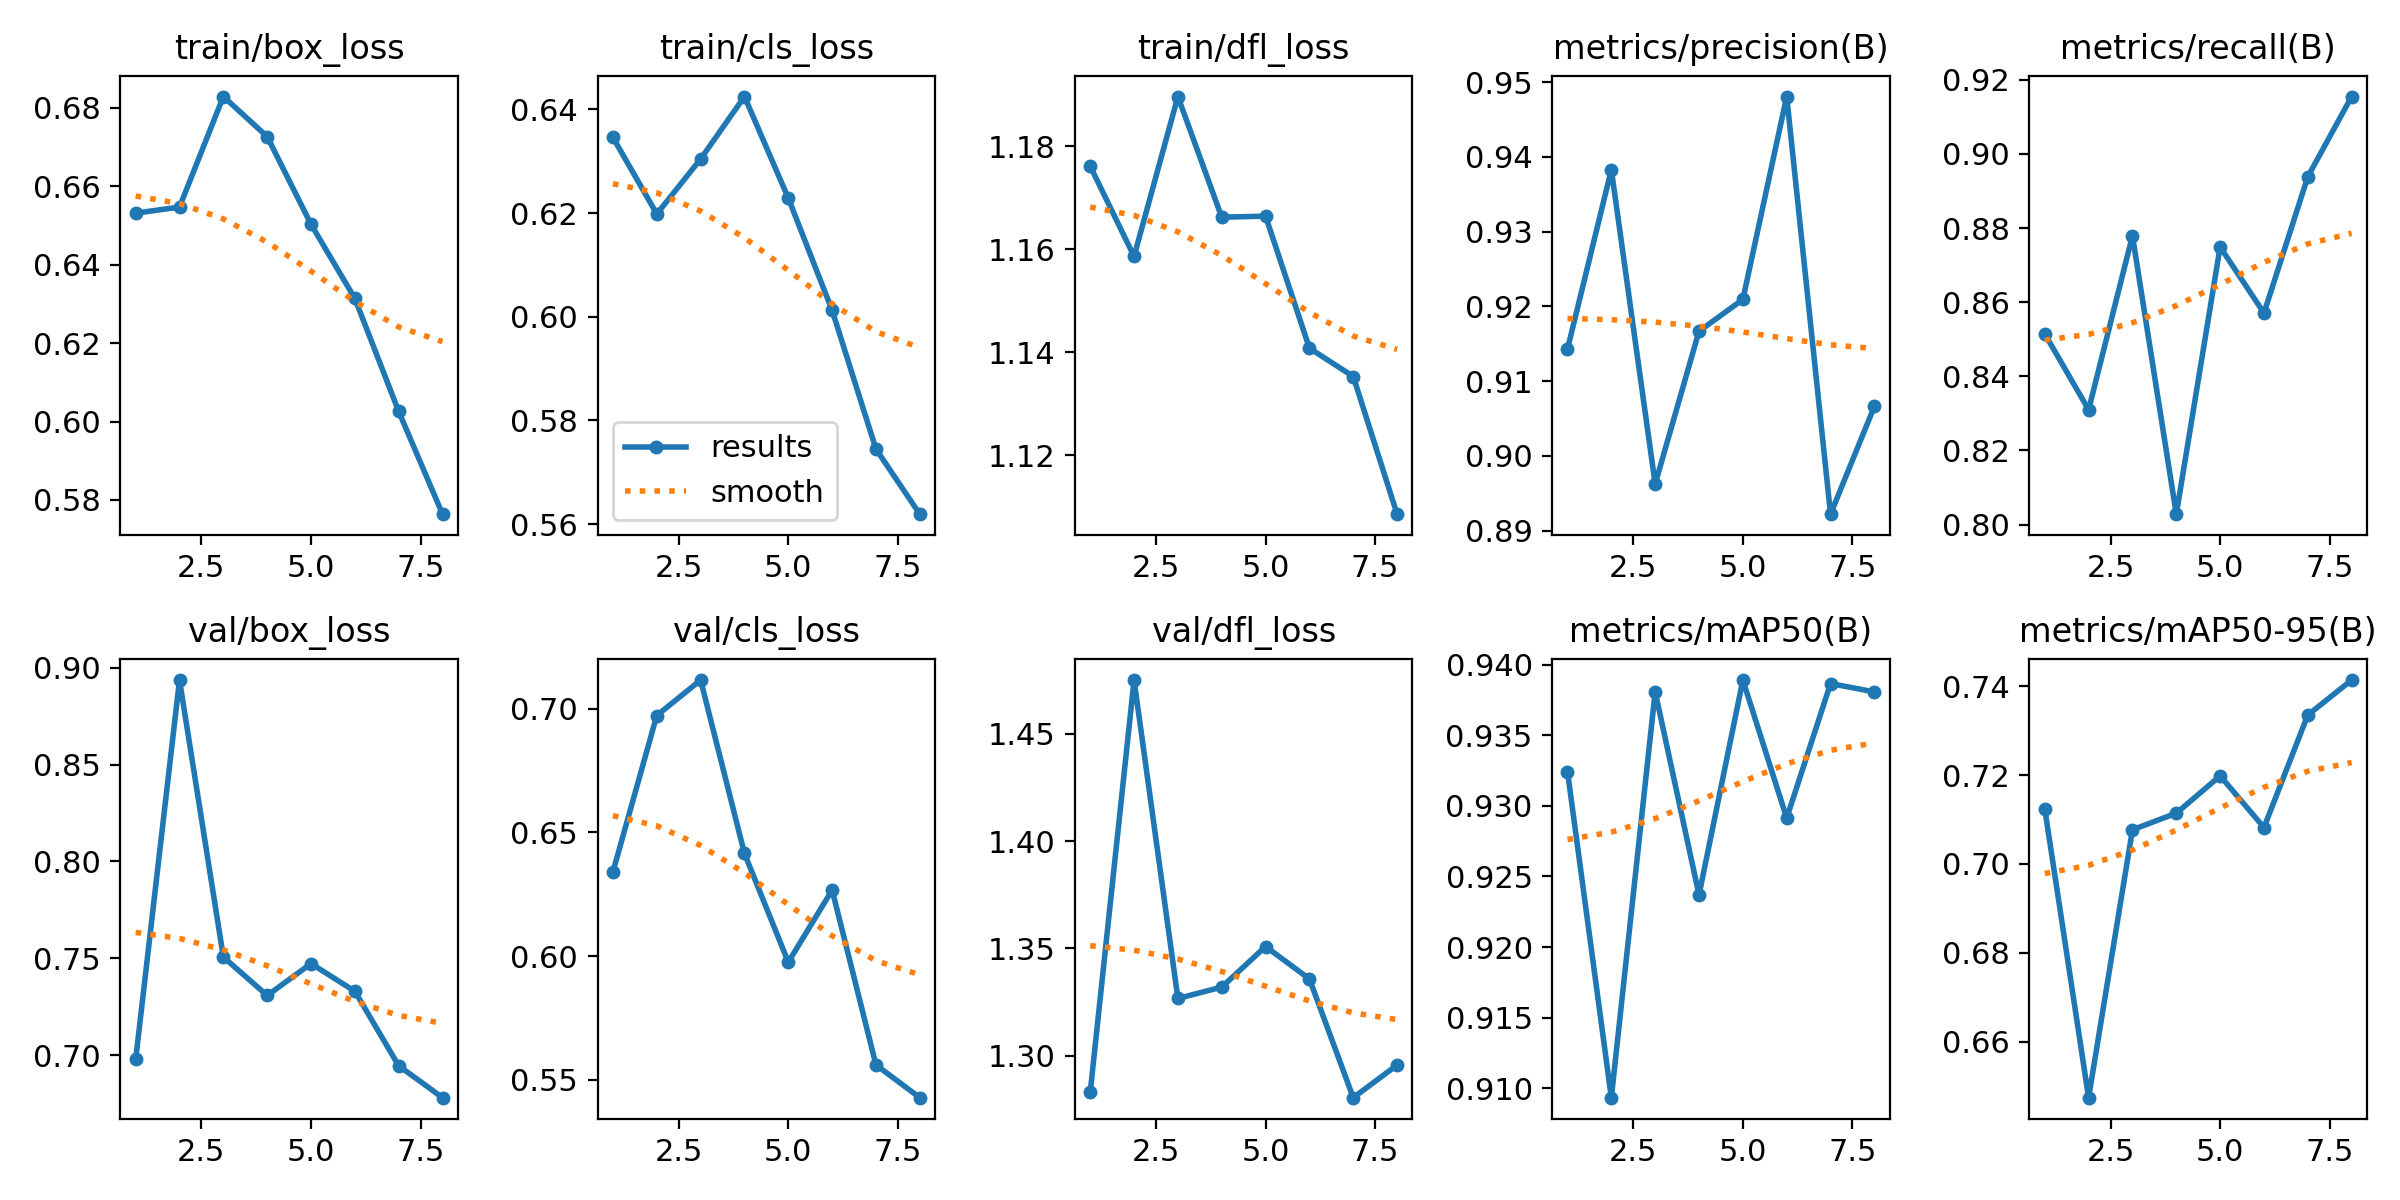

The data file committed next to this chart (first rows):
epoch, train/box_loss, train/cls_loss, train/dfl_loss, metrics/precision(B), metrics/recall(B), metrics/mAP50(B), metrics/mAP50-95(B), val/box_loss, val/cls_loss, val/dfl_loss, lr/pg0, lr/pg1, lr/pg2
1, 0.6531, 0.6346, 1.176, 0.9143, 0.8515, 0.9324, 0.7124, 0.6979, 0.634, 1.283, 0.0006597, 0.0006597, 0.0006597
2, 0.6547, 0.6198, 1.159, 0.9383, 0.831, 0.9093, 0.6474, 0.8936, 0.6972, 1.475, 0.001162, 0.001162, 0.001162
3, 0.6828, 0.6304, 1.19, 0.8963, 0.8779, 0.9381, 0.7077, 0.7507, 0.7116, 1.327, 0.0015, 0.0015, 0.0015
4, 0.6726, 0.6425, 1.166, 0.9167, 0.8028, 0.9237, 0.7114, 0.7309, 0.6415, 1.332, 0.001257, 0.001257, 0.001257
5, 0.6503, 0.6229, 1.166, 0.9209, 0.8749, 0.9389, 0.7198, 0.7473, 0.5975, 1.351, 0.00101, 0.00101, 0.00101
6, 0.6314, 0.6012, 1.141, 0.9481, 0.8571, 0.9291, 0.7082, 0.733, 0.6267, 1.336, 0.0007625, 0.0007625, 0.0007625
7, 0.6026, 0.5745, 1.135, 0.8922, 0.8939, 0.9387, 0.7335, 0.6946, 0.556, 1.28, 0.000515, 0.000515, 0.000515
8, 0.5764, 0.5619, 1.109, 0.9066, 0.9155, 0.9381, 0.7414, 0.6782, 0.5428, 1.296, 0.0002675, 0.0002675, 0.0002675
